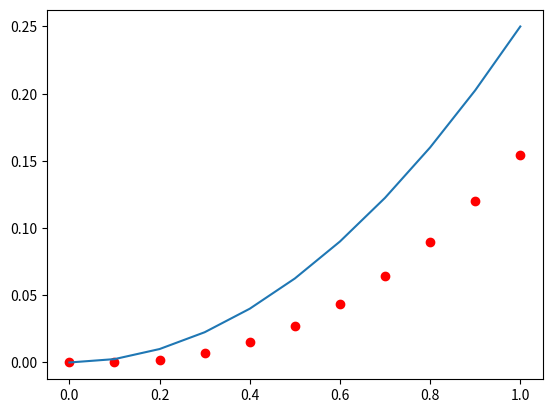

Source code (Python):
import numpy as np, math as m
import matplotlib.pyplot as plt

def f(t, y):  # solucion y(t)=t+exp(-t)
    return m.sqrt(y)

y0 = 1e-5

a, b = 0, 1
n = 10

def euler(f, a, b, n, y0):

    u = [y0]

    h = (b-a)/n
    
    for j in range(n):              
        u.append(u[j]+h*f(a+h*j, u[j]))

    return u


h = (b-a)/n

u = euler(f, a, b, n, y0)

print(u)

r = [a+i*h for i in range(n+1)]

def result(t):
    return t**2/4
    
    
plt.plot(r, u, 'ro') # ro = red o (puntos)
plt.plot(r, [result(t) for t in r])

plt.show()
